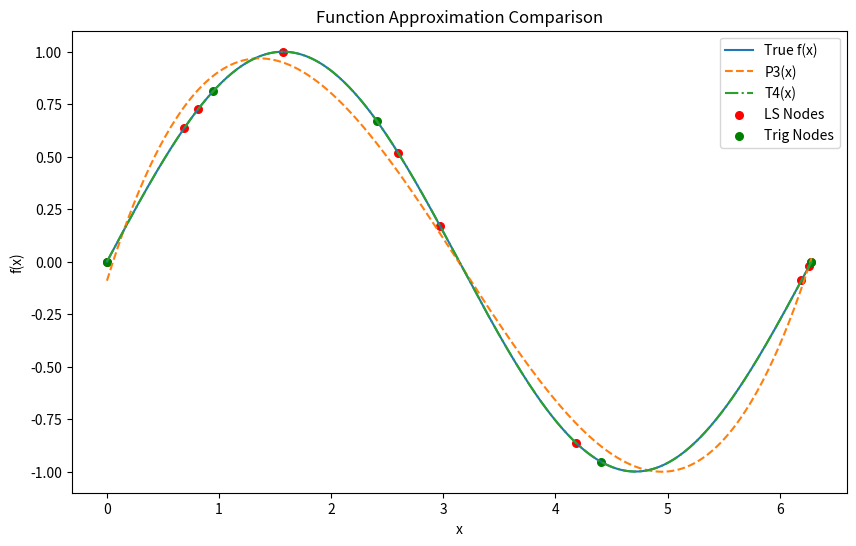

Reproduce this figure in Python.
import numpy as np
import matplotlib.pyplot as plt


def f(x):
    # Example function (can be changed as needed)
    return np.sin(x)


def horner_eval(coeffs, x):
    """Standalone Horner's method implementation"""
    result = 0.0
    for c in reversed(coeffs):
        result = result * x + c
    return result


def generate_nodes(x0, xn, num_points):
    if num_points < 2:
        raise ValueError("Number of points must be at least 2.")
    internal = np.random.uniform(x0, xn, num_points - 2)
    nodes = np.concatenate([[x0], internal, [xn]])
    nodes.sort()
    return nodes


def least_squares_approximation(x_nodes, y_nodes, m, x_hat):
    n = len(x_nodes) - 1
    if m >= 6:
        raise ValueError("m must be less than 6.")

    # Build matrix B and rhs
    B = np.zeros((m + 1, m + 1))
    rhs = np.zeros(m + 1)
    for i in range(m + 1):
        for j in range(m + 1):
            B[i, j] = np.sum(x_nodes ** (i + j))
        rhs[i] = np.sum(y_nodes * (x_nodes ** i))

    # Solve the system
    a = np.linalg.solve(B, rhs)

    pm_xhat = horner_eval(a, x_hat)
    error_pm = np.abs(pm_xhat - f(x_hat))
    sum_abs_diff = np.sum(np.abs(horner_eval(a, x_nodes) - y_nodes))

    return pm_xhat, error_pm, sum_abs_diff, a  # Return coefficients for plotting


def trigonometric_interpolation(x_nodes, y_nodes, m_trig, x_hat):
    n = len(x_nodes) - 1
    if n != 2 * m_trig:
        raise ValueError("Number of nodes must be 2m+1 for trigonometric interpolation.")

    # Build matrix T
    T = np.zeros((2 * m_trig + 1, 2 * m_trig + 1))
    for i, x in enumerate(x_nodes):
        row = [1.0]
        for k in range(1, m_trig + 1):
            row.append(np.sin(k * x))
            row.append(np.cos(k * x))
        T[i, :] = row[:2 * m_trig + 1]

    # Solve the system and return coefficients
    coeffs = np.linalg.solve(T, y_nodes)

    # Evaluate Tn(x_hat)
    tn_xhat = coeffs[0]
    idx = 1
    for k in range(1, m_trig + 1):
        tn_xhat += coeffs[idx] * np.sin(k * x_hat) + coeffs[idx + 1] * np.cos(k * x_hat)
        idx += 2

    error_tn = np.abs(tn_xhat - f(x_hat))
    return tn_xhat, error_tn, coeffs  # Return coefficients for plotting


def main():
    # Least Squares Parameters
    x0_ls = 0.0
    xn_ls = 2 * np.pi
    num_points_ls = 10
    m = 3

    # Trigonometric Parameters
    x0_trig = 0.0
    xn_trig = 2 * np.pi - 1e-5
    m_trig = 2
    x_hat = 1.5

    # Generate nodes and perform approximations
    x_nodes_ls = generate_nodes(x0_ls, xn_ls, num_points_ls)
    y_nodes_ls = f(x_nodes_ls)
    pm_xhat, error_pm, sum_diff, coeffs_pm = least_squares_approximation(x_nodes_ls, y_nodes_ls, m, x_hat)

    num_points_trig = 2 * m_trig + 1
    x_nodes_trig = generate_nodes(x0_trig, xn_trig, num_points_trig)
    y_nodes_trig = f(x_nodes_trig)
    tn_xhat, error_tn, coeffs_trig = trigonometric_interpolation(x_nodes_trig, y_nodes_trig, m_trig, x_hat)

    # Print results
    print(f"Least Squares Approximation Pm({x_hat}) = {pm_xhat}")
    print(f"Error |Pm - f| = {error_pm}")
    print(f"Sum of absolute differences: {sum_diff}")
    print(f"\nTrigonometric Interpolation Tn({x_hat}) = {tn_xhat}")
    print(f"Error |Tn - f| = {error_tn}")

    # Bonus: Plotting
    x_plot = np.linspace(min(x_nodes_ls), max(x_nodes_ls), 400)
    y_true = f(x_plot)

    # Evaluate approximations
    y_pm = [horner_eval(coeffs_pm, x) for x in x_plot]

    y_tn = []
    for x in x_plot:
        val = coeffs_trig[0]
        idx = 1
        for k in range(1, m_trig + 1):
            val += coeffs_trig[idx] * np.sin(k * x) + coeffs_trig[idx + 1] * np.cos(k * x)
            idx += 2
        y_tn.append(val)

    plt.figure(figsize=(10, 6))
    plt.plot(x_plot, y_true, label='True f(x)')
    plt.plot(x_plot, y_pm, '--', label=f'P{m}(x)')
    plt.plot(x_plot, y_tn, '-.', label=f'T{2 * m_trig}(x)')
    plt.scatter(x_nodes_ls, y_nodes_ls, c='red', s=30, label='LS Nodes')
    plt.scatter(x_nodes_trig, y_nodes_trig, c='green', s=30, label='Trig Nodes')
    plt.legend()
    plt.xlabel('x')
    plt.ylabel('f(x)')
    plt.title('Function Approximation Comparison')
    plt.show()


if __name__ == "__main__":
    main()